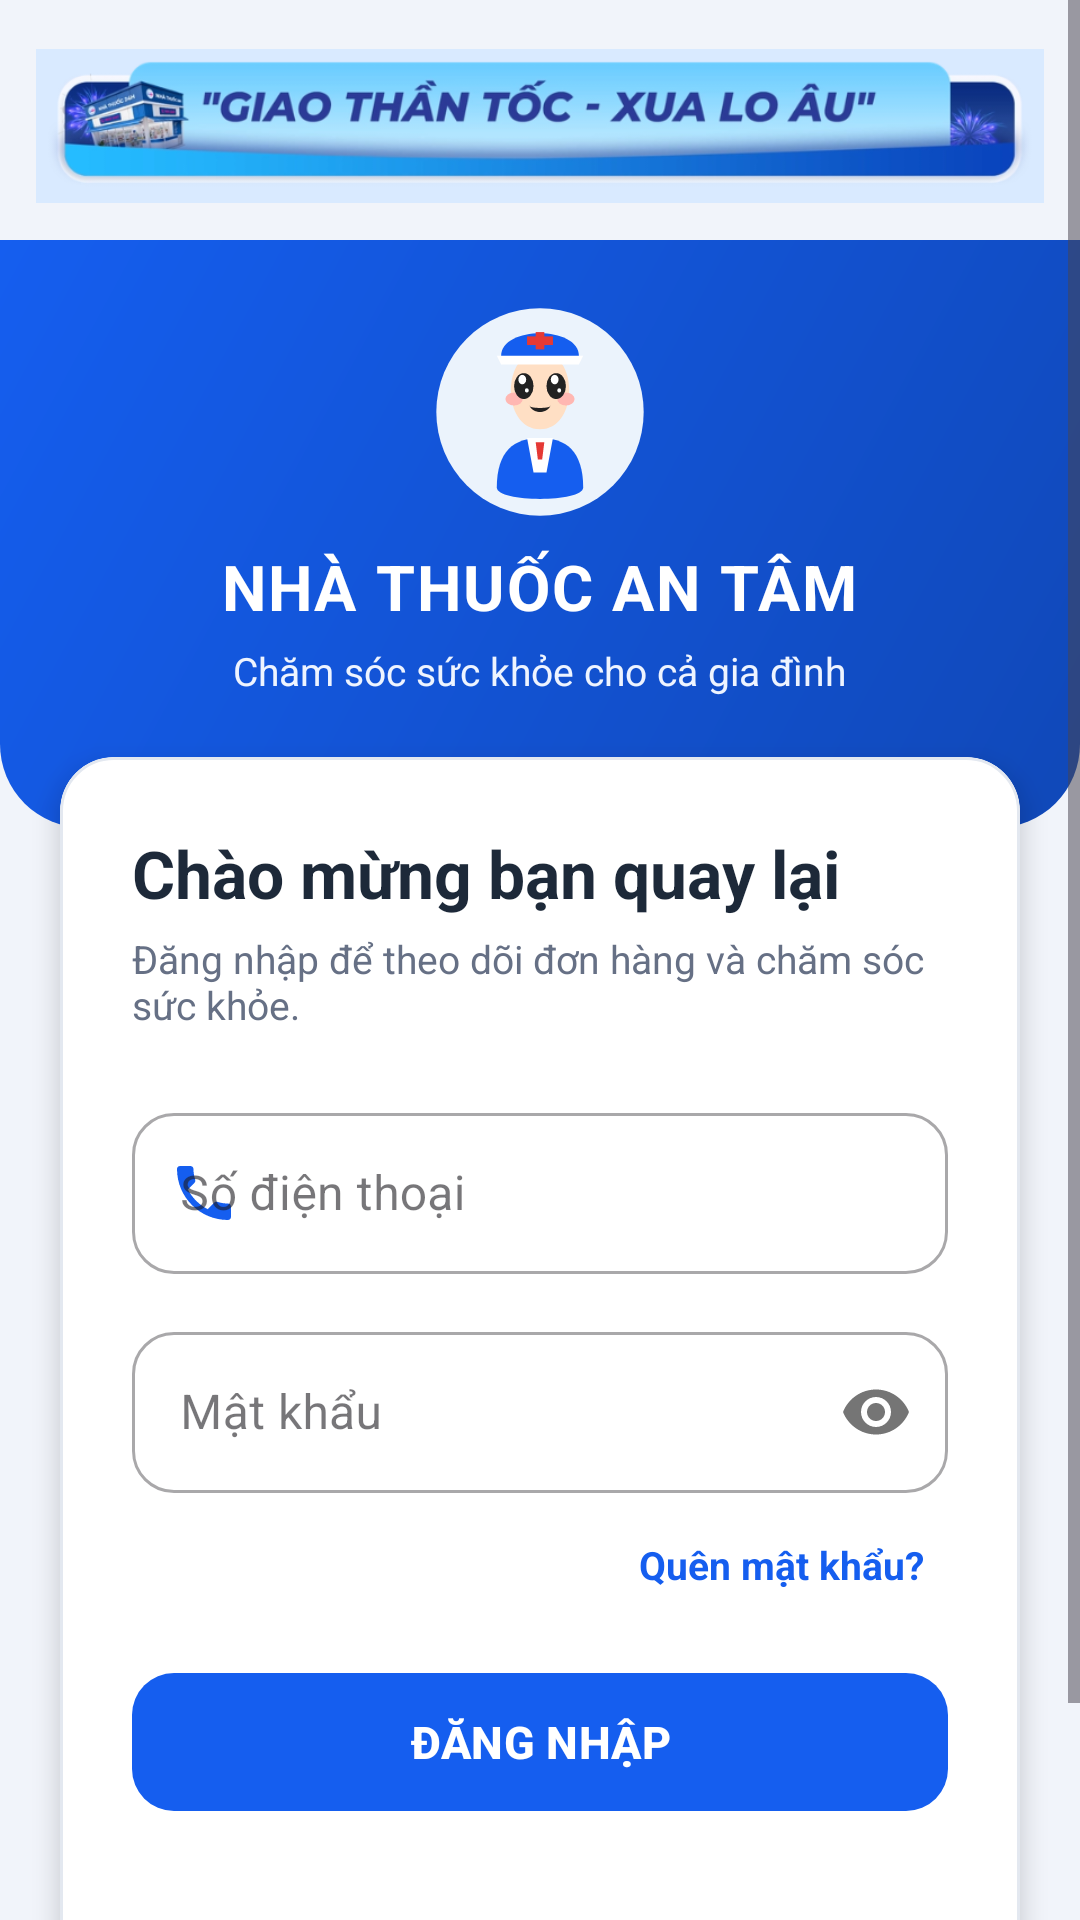

This screen was rendered from an Android layout file. Write that file and the resources it references.
<!-- AndroidManifest.xml: application theme Theme.Appnhathuoc -->
<!-- res/layout/activity_login.xml -->
<?xml version="1.0" encoding="utf-8"?>
<ScrollView xmlns:android="http://schemas.android.com/apk/res/android"
    xmlns:app="http://schemas.android.com/apk/res-auto"
    android:layout_width="match_parent"
    android:layout_height="match_parent"
    android:background="@color/bg_light"
    android:clipToPadding="false"
    android:fillViewport="true"
    android:fitsSystemWindows="true">

    <LinearLayout
        android:layout_width="match_parent"
        android:layout_height="wrap_content"
        android:orientation="vertical"
        android:paddingBottom="24dp">

        <include layout="@layout/view_medigo_delivery_banner" />

        <LinearLayout
            android:layout_width="match_parent"
            android:layout_height="196dp"
            android:background="@drawable/bg_auth_header"
            android:gravity="center"
            android:orientation="vertical"
            android:paddingHorizontal="24dp"
            android:paddingTop="16dp"
            android:paddingBottom="38dp">

            <ImageView
                android:layout_width="72dp"
                android:layout_height="72dp"
                android:contentDescription="Biểu tượng nhà thuốc"
                android:src="@drawable/ic_pharmacist_mascot" />

            <TextView
                android:layout_width="wrap_content"
                android:layout_height="wrap_content"
                android:layout_marginTop="8dp"
                android:text="NHÀ THUỐC AN TÂM"
                android:textColor="@color/white"
                android:textSize="21sp"
                android:textStyle="bold"
                android:letterSpacing="0.03" />

            <TextView
                android:layout_width="wrap_content"
                android:layout_height="wrap_content"
                android:layout_marginTop="5dp"
                android:gravity="center"
                android:text="Chăm sóc sức khỏe cho cả gia đình"
                android:textColor="@color/primary_light"
                android:textSize="13sp" />
        </LinearLayout>

        <com.google.android.material.card.MaterialCardView
            android:layout_width="match_parent"
            android:layout_height="wrap_content"
            android:layout_marginHorizontal="20dp"
            android:layout_marginTop="-24dp"
            app:cardBackgroundColor="@color/white"
            app:cardCornerRadius="18dp"
            app:cardElevation="5dp"
            app:strokeColor="@color/border_light"
            app:strokeWidth="1dp">

            <LinearLayout
                android:layout_width="match_parent"
                android:layout_height="wrap_content"
                android:orientation="vertical"
                android:padding="24dp">

                <TextView
                    android:layout_width="wrap_content"
                    android:layout_height="wrap_content"
                    android:text="Chào mừng bạn quay lại"
                    android:textColor="@color/text_primary"
                    android:textSize="22sp"
                    android:textStyle="bold" />

                <TextView
                    android:layout_width="wrap_content"
                    android:layout_height="wrap_content"
                    android:layout_marginTop="5dp"
                    android:text="Đăng nhập để theo dõi đơn hàng và chăm sóc sức khỏe."
                    android:textColor="@color/text_secondary"
                    android:textSize="13sp" />

                <com.google.android.material.textfield.TextInputLayout
                    style="@style/Widget.MaterialComponents.TextInputLayout.OutlinedBox"
                    android:layout_width="match_parent"
                    android:layout_height="wrap_content"
                    android:layout_marginTop="22dp"
                    android:hint="Số điện thoại"
                    app:boxCornerRadiusBottomEnd="14dp"
                    app:boxCornerRadiusBottomStart="14dp"
                    app:boxCornerRadiusTopEnd="14dp"
                    app:boxCornerRadiusTopStart="14dp"
                    app:startIconDrawable="@drawable/ic_phone"
                    app:startIconTint="@color/primary">

                    <com.google.android.material.textfield.TextInputEditText
                        android:id="@+id/et_login_phone"
                        android:layout_width="match_parent"
                        android:layout_height="wrap_content"
                        android:autofillHints="phone"
                        android:inputType="phone"
                        android:maxLength="15"
                        android:paddingVertical="16dp"
                        android:singleLine="true" />
                </com.google.android.material.textfield.TextInputLayout>

                <com.google.android.material.textfield.TextInputLayout
                    style="@style/Widget.MaterialComponents.TextInputLayout.OutlinedBox"
                    android:layout_width="match_parent"
                    android:layout_height="wrap_content"
                    android:layout_marginTop="14dp"
                    android:hint="Mật khẩu"
                    app:boxCornerRadiusBottomEnd="14dp"
                    app:boxCornerRadiusBottomStart="14dp"
                    app:boxCornerRadiusTopEnd="14dp"
                    app:boxCornerRadiusTopStart="14dp"
                    app:passwordToggleEnabled="true">

                    <com.google.android.material.textfield.TextInputEditText
                        android:id="@+id/et_login_password"
                        android:layout_width="match_parent"
                        android:layout_height="wrap_content"
                        android:autofillHints="password"
                        android:inputType="textPassword"
                        android:paddingVertical="16dp"
                        android:singleLine="true" />
                </com.google.android.material.textfield.TextInputLayout>

                <TextView
                    android:id="@+id/btn_forgot_password"
                    android:layout_width="wrap_content"
                    android:layout_height="48dp"
                    android:layout_gravity="end"
                    android:gravity="center"
                    android:paddingHorizontal="8dp"
                    android:text="Quên mật khẩu?"
                    android:textColor="@color/primary"
                    android:textSize="13sp"
                    android:textStyle="bold" />

                <com.google.android.material.button.MaterialButton
                    android:id="@+id/btn_login_submit"
                    android:layout_width="match_parent"
                    android:layout_height="54dp"
                    android:layout_marginTop="8dp"
                    android:text="ĐĂNG NHẬP"
                    android:textColor="@color/white"
                    android:textSize="15sp"
                    android:textStyle="bold"
                    app:backgroundTint="@color/primary"
                    app:cornerRadius="14dp"
                    app:elevation="2dp" />

                <LinearLayout
                    android:layout_width="wrap_content"
                    android:layout_height="wrap_content"
                    android:layout_gravity="center"
                    android:layout_marginTop="18dp"
                    android:gravity="center"
                    android:orientation="horizontal">

                    <TextView
                        android:layout_width="wrap_content"
                        android:layout_height="wrap_content"
                        android:text="Chưa có tài khoản?"
                        android:textColor="@color/text_secondary"
                        android:textSize="13sp" />

                    <TextView
                        android:id="@+id/btn_register_link"
                        android:layout_width="wrap_content"
                        android:layout_height="48dp"
                        android:gravity="center"
                        android:paddingStart="6dp"
                        android:paddingEnd="4dp"
                        android:text="Đăng ký"
                        android:textColor="@color/primary"
                        android:textSize="13sp"
                        android:textStyle="bold" />
                </LinearLayout>
            </LinearLayout>
        </com.google.android.material.card.MaterialCardView>
    </LinearLayout>
</ScrollView>
<!-- res/layout/view_medigo_delivery_banner.xml (included above) -->
<?xml version="1.0" encoding="utf-8"?>
<ImageView xmlns:android="http://schemas.android.com/apk/res/android"
    android:layout_width="match_parent"
    android:layout_height="60dp"
    android:layout_marginHorizontal="12dp"
    android:layout_marginTop="12dp"
    android:layout_marginBottom="8dp"
    android:contentDescription="Giao thần tốc - xua lo âu"
    android:scaleType="fitCenter"
    android:src="@drawable/medigo_delivery_banner" />
<!-- resources referenced by this layout -->
<resources>
  <color name="bg_light">#F1F4FA</color>
  <color name="border_light">#E3E8F0</color>
  <color name="primary">#155EEF</color>
  <color name="primary_light">#EEF4FF</color>
  <color name="text_primary">#1D2939</color>
  <color name="text_secondary">#667085</color>
  <color name="white">#FFFFFFFF</color>
  <!-- drawable bg_auth_header (drawable) -->
  <?xml version="1.0" encoding="utf-8"?>
  <shape xmlns:android="http://schemas.android.com/apk/res/android"
      android:shape="rectangle">
      <gradient
          android:angle="135"
          android:endColor="@color/primary"
          android:startColor="@color/primary_dark" />
      <corners
          android:bottomLeftRadius="28dp"
          android:bottomRightRadius="28dp" />
  </shape>
  <!-- drawable ic_pharmacist_mascot: vector/xml drawable (drawable, 2275 chars, omitted) -->
  <!-- drawable ic_phone (drawable) -->
  <vector xmlns:android="http://schemas.android.com/apk/res/android"
      android:width="24dp"
      android:height="24dp"
      android:viewportWidth="24"
      android:viewportHeight="24">
    <path
        android:fillColor="@color/primary"
        android:pathData="M6.62,10.79c1.44,2.83 3.76,5.14 6.59,6.59l2.2,-2.2c.27,-0.27 .67,-0.36 1.02,-0.24 1.12,0.37 2.33,0.57 3.57,0.57 .55,0 1,0.45 1,1V20c0,0.55 -0.45,1 -1,1 -9.39,0 -17,-7.61 -17,-17 0,-0.55 .45,-1 1,-1h3.5c.55,0 1,.45 1,1 0,1.25 .2,2.45 .57,3.57 .11,.35 .03,.74 -.24,1.02l-2.2,2.2z"/>
  </vector>
  <!-- drawable medigo_delivery_banner: png bitmap (drawable-nodpi, 86208 bytes) -->
  <style name="Theme.Appnhathuoc" parent="Base.Theme.Appnhathuoc" />
  <color name="primary_dark">#1048B8</color>
  <style name="Base.Theme.Appnhathuoc" parent="Theme.Material3.DayNight.NoActionBar">
          
          <item name="colorPrimary">@color/primary</item>
          <item name="colorPrimaryVariant">@color/primary_dark</item>
          <item name="colorOnPrimary">@color/white</item>
          <item name="colorControlActivated">@color/primary</item>
          <item name="android:colorAccent">@color/primary</item>
          
          <item name="colorSecondary">@color/medigo_pink</item>
          <item name="colorOnSecondary">@color/white</item>
          
          <item name="android:statusBarColor">@color/primary_dark</item>
          <item name="android:navigationBarColor">@color/white</item>
          <item name="android:windowLightNavigationBar">true</item>
          <item name="android:windowLightStatusBar">false</item>
      </style>
  <color name="medigo_pink">#D50072</color>
</resources>
